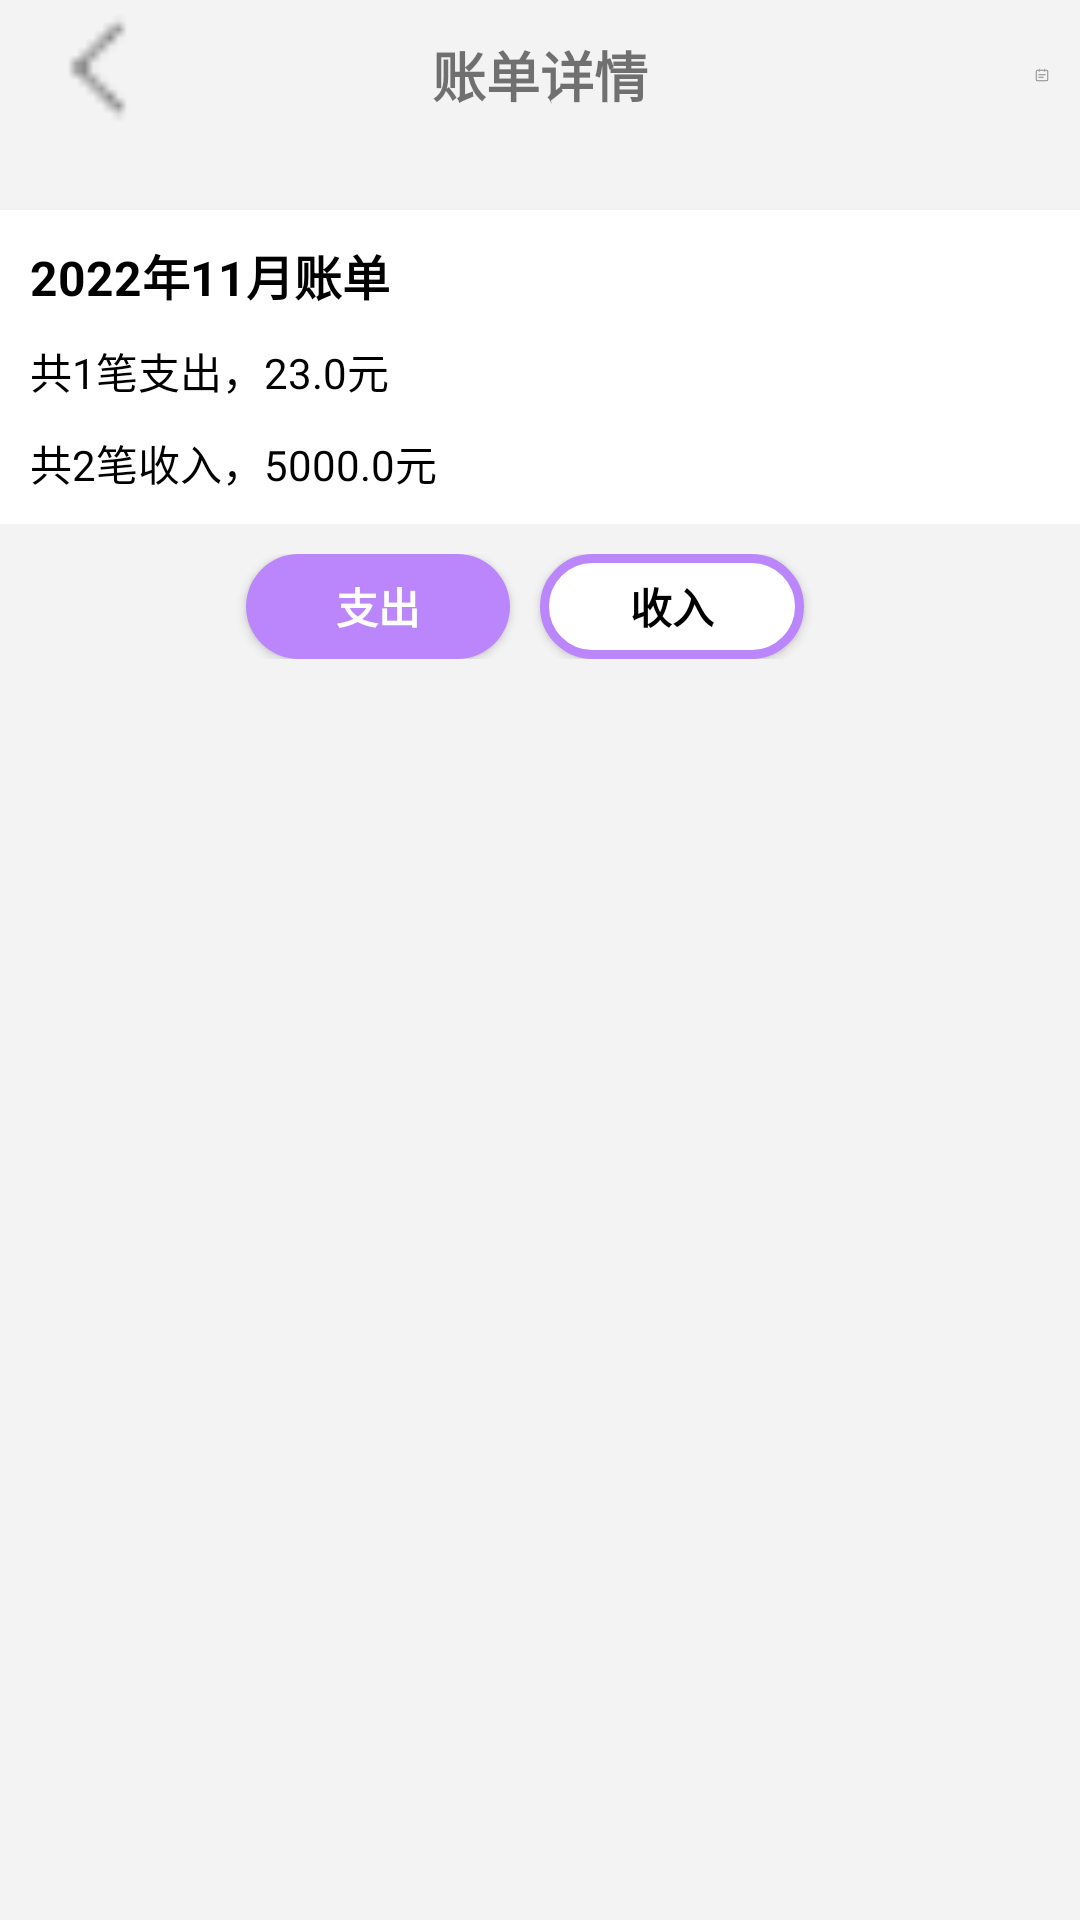

Reconstruct the res/layout file that produces this screen, plus the resources it refers to.
<!-- AndroidManifest.xml: application theme Theme.Tally -->
<!-- res/layout/activity_month_chart.xml -->
<?xml version="1.0" encoding="utf-8"?>
<LinearLayout xmlns:android="http://schemas.android.com/apk/res/android"
    xmlns:tools="http://schemas.android.com/tools"
    android:layout_width="match_parent"
    android:layout_height="match_parent"
    android:background="@color/grey"
    android:orientation="vertical">

    <RelativeLayout
        android:layout_width="match_parent"
        android:layout_height="50dp">

        <ImageView
            android:id="@+id/chart_iv_back"
            android:layout_width="45dp"
            android:layout_height="45dp"
            android:layout_marginLeft="10dp"
            android:onClick="onClick"
            android:src="@mipmap/it_back">

        </ImageView>

        <TextView
            android:layout_width="wrap_content"
            android:layout_height="wrap_content"
            android:layout_centerInParent="true"
            android:text="@string/chart_info"
            android:textSize="18sp"
            android:textStyle="bold"/>

        <ImageView
            android:id="@+id/chart_iv_rili"
            android:layout_width="wrap_content"
            android:layout_height="match_parent"
            android:layout_alignParentRight="true"
            android:layout_marginRight="10dp"
            android:onClick="onClick"
            android:src="@mipmap/it_rili"/>


    </RelativeLayout>

    <LinearLayout
        android:layout_width="match_parent"
        android:layout_height="wrap_content"
        android:layout_marginTop="20dp"
        android:background="@color/white"
        android:orientation="vertical"
        android:padding="10dp">

        <TextView
            android:id="@+id/chart_tv_date"
            android:layout_width="wrap_content"
            android:layout_height="wrap_content"
            android:text="2022年11月账单"
            android:textColor="@color/black"
            android:textSize="16sp"
            android:textStyle="bold">

        </TextView>

        <TextView
            android:id="@+id/chart_tv_out"
            android:layout_width="wrap_content"
            android:layout_height="wrap_content"
            android:layout_marginTop="10dp"
            android:text="共1笔支出，23.0元"
            android:textColor="@color/black"
            android:textSize="14sp"></TextView>

        <TextView
            android:id="@+id/chart_tv_in"
            android:layout_width="wrap_content"
            android:layout_height="wrap_content"
            android:layout_marginTop="10dp"
            android:text="共2笔收入，5000.0元"
            android:textColor="@color/black"
            android:textSize="14sp"/>
    </LinearLayout>

    <LinearLayout
        android:layout_width="match_parent"
        android:layout_height="wrap_content"
        android:layout_margin="10dp"
        android:gravity="center"
        android:orientation="horizontal">

        <Button
            android:id="@+id/chart_btn_out"
            android:layout_width="wrap_content"
            android:layout_height="35dp"
            android:layout_marginRight="10dp"
            android:background="@drawable/main_recordbtn_bg"
            android:onClick="onClick"
            android:text="支出"
            android:textColor="@color/white"
            android:textStyle="bold"/>

        <Button
            android:id="@+id/chart_btn_in"
            android:layout_width="wrap_content"
            android:layout_height="35dp"
            android:layout_marginRight="10dp"
            android:background="@drawable/dialog_btn_bg"
            android:onClick="onClick"
            android:text="收入"
            android:textColor="@color/black"
            android:textStyle="bold"/>
    </LinearLayout>

    <androidx.viewpager.widget.ViewPager
        android:id="@+id/chart_viewpager"
        android:layout_width="match_parent"
        android:layout_height="match_parent">

    </androidx.viewpager.widget.ViewPager>

</LinearLayout>
<!-- resources referenced by this layout -->
<resources>
  <color name="black">#FF000000</color>
  <color name="grey">#F3F3F3</color>
  <color name="white">#FFFFFFFF</color>
  <!-- drawable dialog_btn_bg (drawable) -->
  <?xml version="1.0" encoding="utf-8"?>
  <shape xmlns:android="http://schemas.android.com/apk/res/android"
      android:shape="rectangle">
  
      <corners android:radius="20dp"></corners>
  
      <solid android:color="@color/white"/>
      <stroke android:color="@color/purple_200" android:width="3dp"/>
  
  </shape>
  <!-- drawable main_recordbtn_bg (drawable) -->
  <?xml version="1.0" encoding="utf-8"?>
  <shape xmlns:android="http://schemas.android.com/apk/res/android"
      android:shape="rectangle">
  
      <solid android:color="@color/purple_200"/>
      
      <corners android:radius="20dp"/>
  </shape>
  <!-- mipmap it_back: png bitmap (mipmap-xxhdpi, 255 bytes) -->
  <!-- mipmap it_rili: png bitmap (mipmap-xxhdpi, 268 bytes) -->
  <string name="chart_info">账单详情</string>
  <style name="Theme.Tally" parent="Theme.MaterialComponents.DayNight.NoActionBar.Bridge">
          
          <item name="colorPrimary">@color/purple_500</item>
          <item name="colorPrimaryVariant">@color/grey</item>
          <item name="colorOnPrimary">@color/white</item>
          
          <item name="colorSecondary">@color/teal_200</item>
          <item name="colorSecondaryVariant">@color/teal_700</item>
          <item name="colorOnSecondary">@color/black</item>
          
          <item name="android:statusBarColor" tools:targetApi="l">?attr/colorPrimaryVariant</item>
          
      </style>
  <color name="purple_200">#FFBB86FC</color>
  <color name="purple_500">#FF6200EE</color>
  <color name="teal_200">#FF03DAC5</color>
  <color name="teal_700">#FF018786</color>
</resources>
